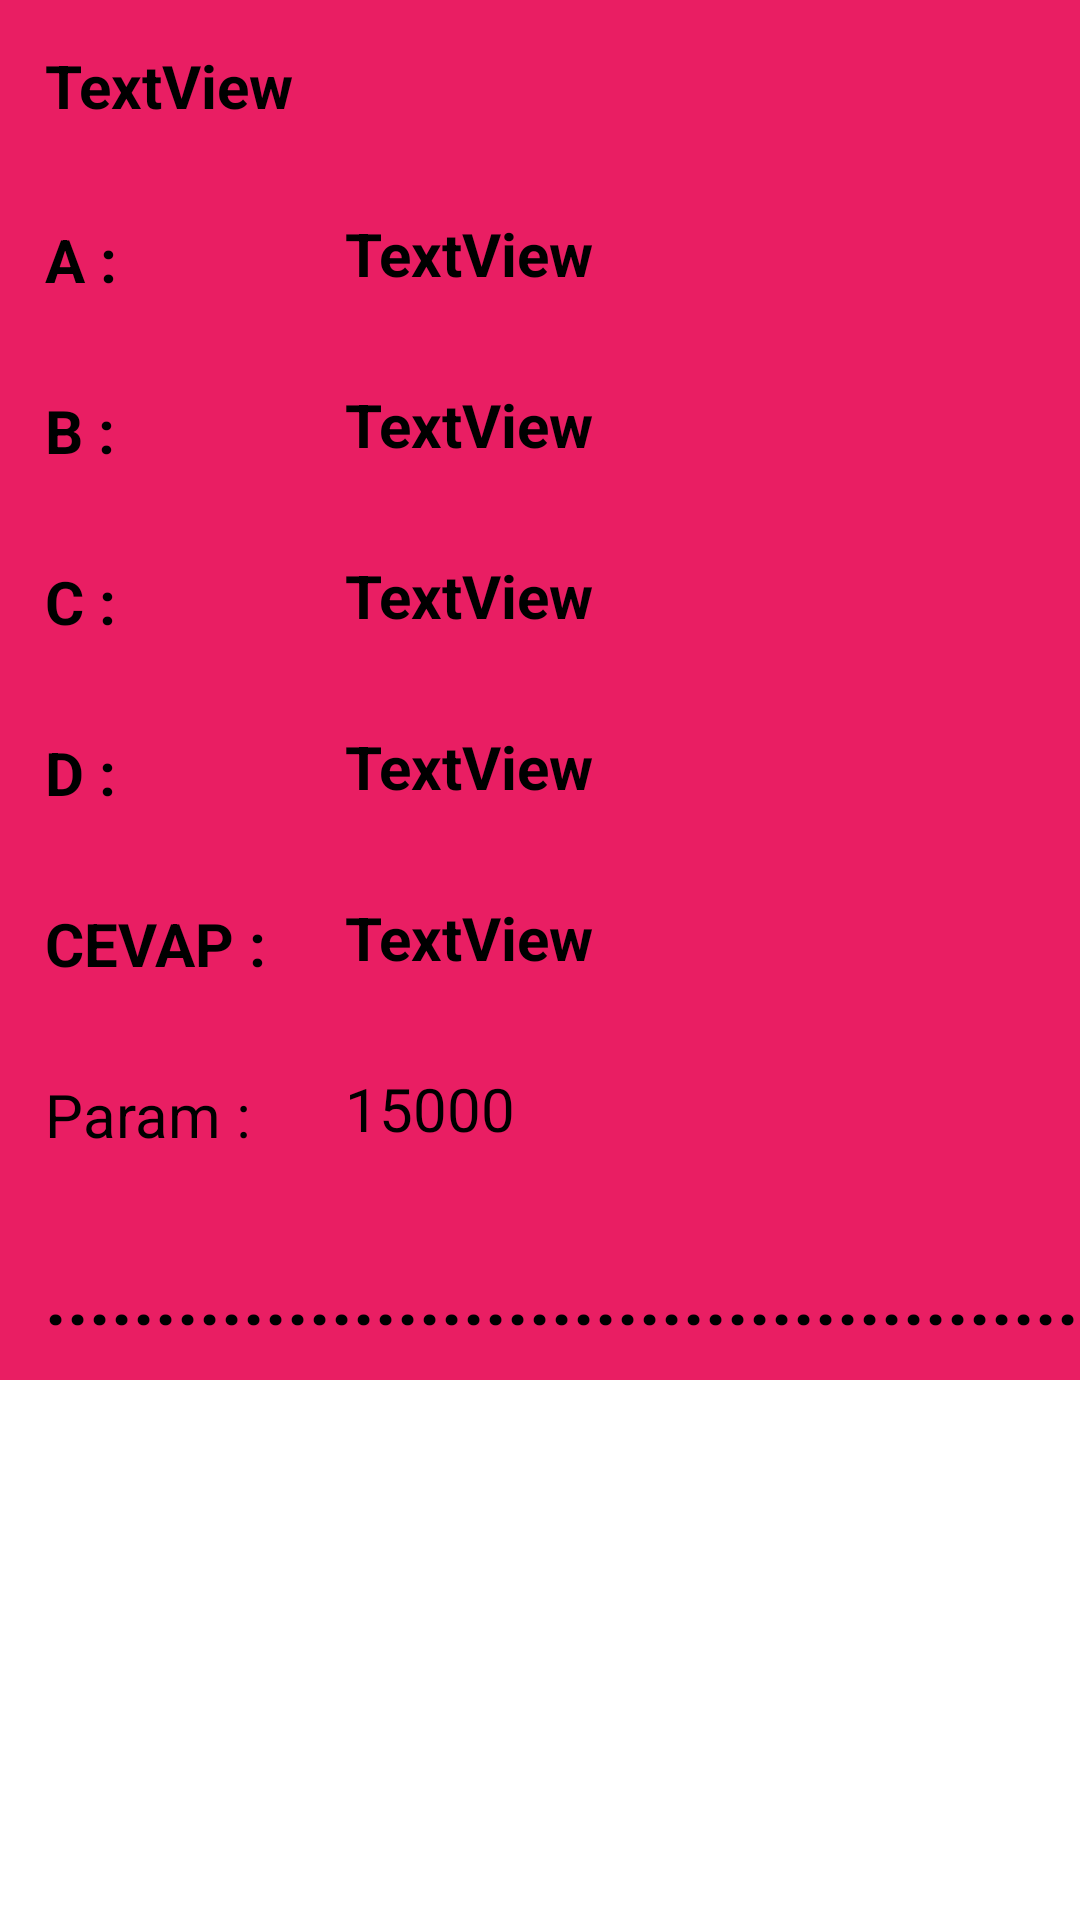

This screen was rendered from an Android layout file. Write that file and the resources it references.
<!-- AndroidManifest.xml: application theme Theme.MyApplication -->
<!-- res/layout/gridview.xml -->
<?xml version="1.0" encoding="utf-8"?>
<androidx.constraintlayout.widget.ConstraintLayout
    xmlns:android="http://schemas.android.com/apk/res/android"
    xmlns:app="http://schemas.android.com/apk/res-auto"
    xmlns:tools="http://schemas.android.com/tools"
    android:layout_width="match_parent"
    android:layout_height="match_parent">

    <androidx.cardview.widget.CardView
        android:id="@+id/cardview"
        android:layout_width="410dp"
        android:layout_height="460dp"
        android:orientation="horizontal"
        app:cardBackgroundColor="#E91E63"
        tools:ignore="MissingConstraints">

        <TextView
            android:id="@+id/tvsoru"
            android:layout_width="match_parent"
            android:layout_height="wrap_content"
            android:padding="15dp"
            android:text="TextView"
            android:textSize="20dp"
            android:textStyle="bold" />

        <LinearLayout
            android:layout_width="wrap_content"
            android:layout_height="wrap_content"
            android:layout_marginTop="58dp"
            android:gravity="center"
            android:orientation="vertical">


            <TextView
                android:id="@+id/textView18"
                android:layout_width="match_parent"
                android:layout_height="wrap_content"
                android:padding="15dp"
                android:text="A :"
                android:textSize="20dp"
                android:textStyle="bold" />

            <TextView
                android:id="@+id/textView19"
                android:layout_width="match_parent"
                android:layout_height="wrap_content"
                android:padding="15dp"
                android:text="B :"
                android:textSize="20dp"
                android:textStyle="bold" />

            <TextView
                android:id="@+id/textView20"
                android:layout_width="match_parent"
                android:layout_height="wrap_content"
                android:padding="15dp"
                android:text="C :"
                android:textSize="20dp"
                android:textStyle="bold" />

            <TextView
                android:id="@+id/textView21"
                android:layout_width="match_parent"
                android:layout_height="wrap_content"
                android:padding="15dp"
                android:text="D :"
                android:textSize="20dp"
                android:textStyle="bold" />

            <TextView
                android:id="@+id/textView22"
                android:layout_width="match_parent"
                android:layout_height="wrap_content"
                android:padding="15dp"
                android:text="CEVAP :"
                android:textSize="20dp"
                android:textStyle="bold" />

            <TextView
                android:id="@+id/txt_money"
                android:layout_width="match_parent"
                android:layout_height="wrap_content"
                android:padding="15dp"
                android:text="Param :"
                android:textSize="20dp" />
        </LinearLayout>

        <LinearLayout
            android:layout_width="match_parent"
            android:layout_height="wrap_content"
            android:layout_marginLeft="100dp"
            android:layout_marginTop="56dp"
            android:gravity="center"
            android:orientation="vertical">


            <TextView
                android:id="@+id/tva"
                android:layout_width="match_parent"
                android:layout_height="wrap_content"
                android:padding="15dp"
                android:text="TextView"
                android:textSize="20dp"
                android:textStyle="bold" />

            <TextView
                android:id="@+id/tvb"
                android:layout_width="match_parent"
                android:layout_height="wrap_content"
                android:padding="15dp"
                android:text="TextView"
                android:textSize="20dp"
                android:textStyle="bold" />

            <TextView
                android:id="@+id/tvc"
                android:layout_width="match_parent"
                android:layout_height="wrap_content"
                android:padding="15dp"
                android:text="TextView"
                android:textSize="20dp"
                android:textStyle="bold" />

            <TextView
                android:id="@+id/tvd"
                android:layout_width="match_parent"
                android:layout_height="wrap_content"
                android:padding="15dp"
                android:text="TextView"
                android:textSize="20dp"
                android:textStyle="bold" />

            <TextView
                android:id="@+id/tvcevap"
                android:layout_width="match_parent"
                android:layout_height="wrap_content"
                android:padding="15dp"
                android:text="TextView"
                android:textSize="20dp"
                android:textStyle="bold" />

            <TextView
                android:id="@+id/tv_para"
                android:layout_width="match_parent"
                android:layout_height="wrap_content"
                android:padding="15dp"
                android:text="15000"
                android:textSize="20dp" />
        </LinearLayout>

        <TextView
            android:id="@+id/txtbos"
            android:layout_width="match_parent"
            android:layout_height="wrap_content"
            android:layout_marginTop="400dp"
            android:padding="15dp"
            android:text="...................................................."
            android:textSize="25dp"
            android:textStyle="bold" />
    </androidx.cardview.widget.CardView>
</androidx.constraintlayout.widget.ConstraintLayout>
<!-- resources referenced by this layout -->
<resources>

</resources>
